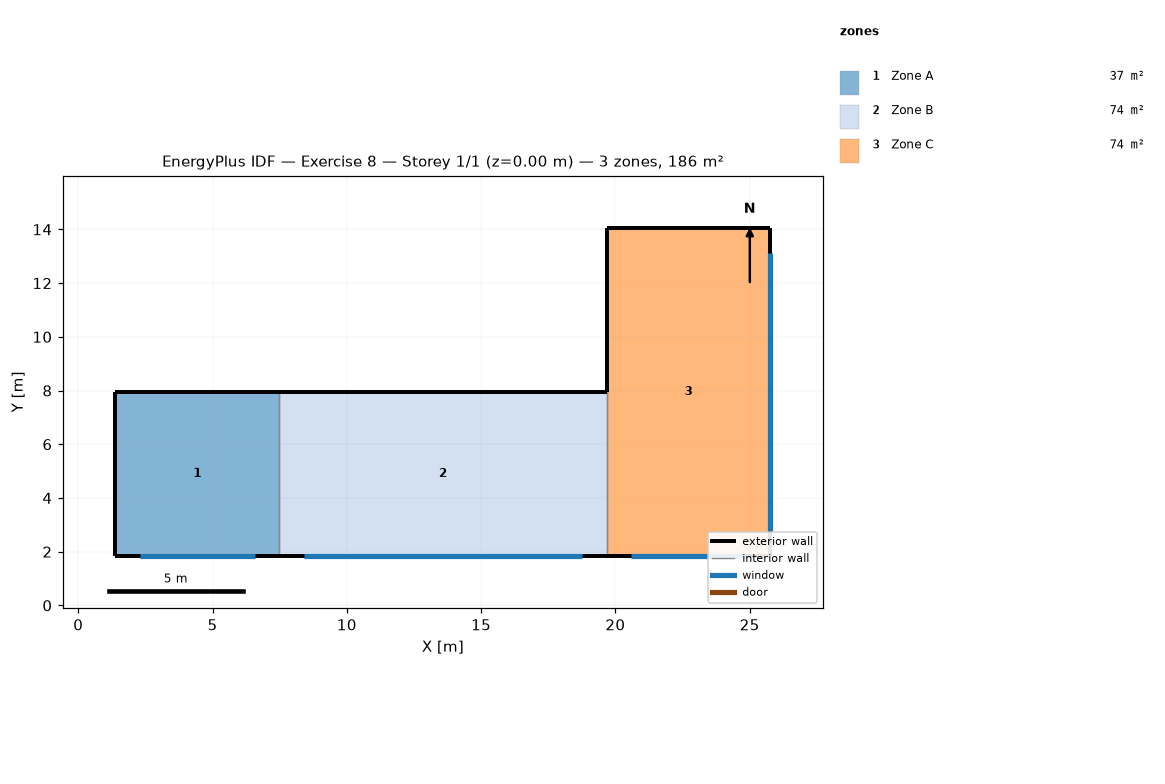
=== STOREY PLAN SPEC (per zone: floor XY polygon, exterior-wall plan segments, windows/doors) ===
zone 1: Zone A  (37.2 m²)
  floor: (7.48, 7.95) (7.48, 1.85) (1.39, 1.85) (1.39, 7.95)
  exterior wall: (1.39, 1.85) – (7.48, 1.85)  [6.1 m]
    window: (2.30, 1.85) – (6.57, 1.85)  [5.2 m²]
  exterior wall: (1.39, 7.95) – (1.39, 1.85)  [6.1 m]
  exterior wall: (7.48, 7.95) – (1.39, 7.95)  [6.1 m]
  interior walls: 1
zone 2: Zone B  (74.3 m²)
  floor: (19.67, 7.95) (19.67, 1.85) (7.48, 1.85) (7.48, 7.95)
  exterior wall: (7.48, 1.85) – (19.67, 1.85)  [12.2 m]
    window: (8.40, 1.85) – (18.76, 1.85)  [12.6 m²]
  exterior wall: (19.67, 7.95) – (7.48, 7.95)  [12.2 m]
  interior walls: 2
zone 3: Zone C  (74.3 m²)
  floor: (25.77, 14.05) (25.77, 1.85) (19.67, 1.85) (19.67, 14.05)
  exterior wall: (19.67, 1.85) – (25.77, 1.85)  [6.1 m]
    window: (20.59, 1.85) – (24.85, 1.85)  [5.2 m²]
  exterior wall: (25.77, 1.85) – (25.77, 14.05)  [12.2 m]
    window: (25.77, 2.77) – (25.77, 13.13)  [12.6 m²]
  exterior wall: (25.77, 14.05) – (19.67, 14.05)  [6.1 m]
  exterior wall: (19.67, 14.05) – (19.67, 7.95)  [6.1 m]
  interior walls: 1

=== DERIVED (storey summary) ===
Building: Exercise 8
Storey: 1 of 1  (floor level z = 0.00 m)
Storey gross floor area: 185.8 m²
Zones on this storey: 3
  - Zone A: floor 37.2 m²; exterior wall 18.3 m (55.7 m²); 1 window(s) 5.2 m²; WWR 9.3%
  - Zone B: floor 74.3 m²; exterior wall 24.4 m (74.3 m²); 1 window(s) 12.6 m²; WWR 17.0%
  - Zone C: floor 74.3 m²; exterior wall 30.5 m (92.9 m²); 2 window(s) 17.8 m²; WWR 19.2%
Zone adjacency (shared interzone walls):
  - Zone A ↔ Zone B
  - Zone B ↔ Zone C